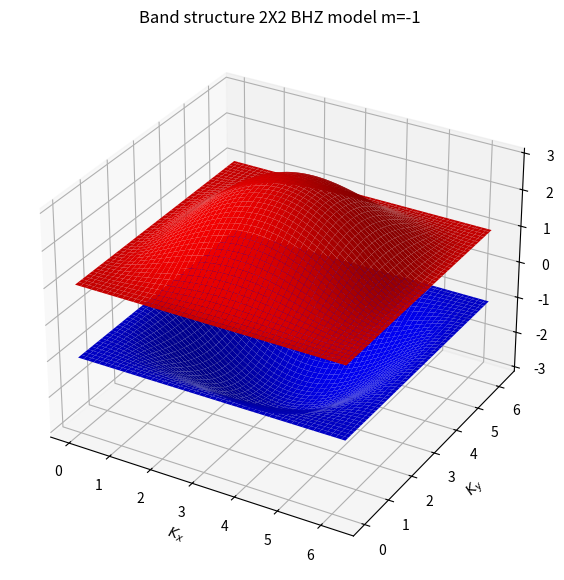

Write the Python code that produced this figure.
import numpy as np
import matplotlib.pyplot as plt
N=200
m=-1
kxpoints=np.linspace(0,2*np.pi,N)
kypoints=np.linspace(0,2*np.pi,N)

Kx,Ky=np.meshgrid(kxpoints,kypoints)

#eigenvalue calculation

def eigenvalueH(kx,ky,m):
    H12=np.sin(kx)- (1j)* (np.sin(ky))
    H21=np.sin(kx)+ (1j)* (np.sin(ky))
    H11=m + np.cos(kx) + np.cos(ky)
    H22=-H11

    H=np.array([[H11, H12],[H21, H22]])
    E=np.linalg.eigvals(H)
    Ereal=[]
    for i in range(len(E)):
        Ereal.append(E[i].real)
    Ereal.sort()
    return(Ereal)

#print(eigenvalueH(3,3,2))
greatereigval=np.zeros((N,N), dtype=complex)
for i in range(N):
    for j in range(N):
        greatereigval[i,j]=eigenvalueH(kxpoints[i],kypoints[j],m)[1]

lessereigval=np.zeros((N,N), dtype=complex)
for i in range(N):
    for j in range(N):
        lessereigval[i,j]=eigenvalueH(kxpoints[i],kypoints[j],m)[0]
        
fig=plt.figure(figsize=(10,7))
ax=fig.add_subplot(111,projection='3d')

ax.plot_surface(Kx,Ky,greatereigval,color='red')#greater eigenvalue
ax.plot_surface(Kx,Ky,lessereigval,color='blue')#lesser eigenvalue

ax.set_xlabel('$K_x$')
ax.set_ylabel('$K_y$')
ax.set_zlabel('$E_k$')
ax.set_title('Band structure 2X2 BHZ model m=-1')

plt.show()
#plt.figure(figsize=(10,7))
#plt.pcolormesh(Kx,Ky,np.real(greatereigval-lessereigval),shading='auto',cmap='coolwarm')
#plt.colorbar(label="Difference between two bands")
#plt.xlabel("k_x values")
#plt.ylabel("k_y values")
#plt.title("m=0 difference between bands BHZ 2X2 model")
#plt.show()
